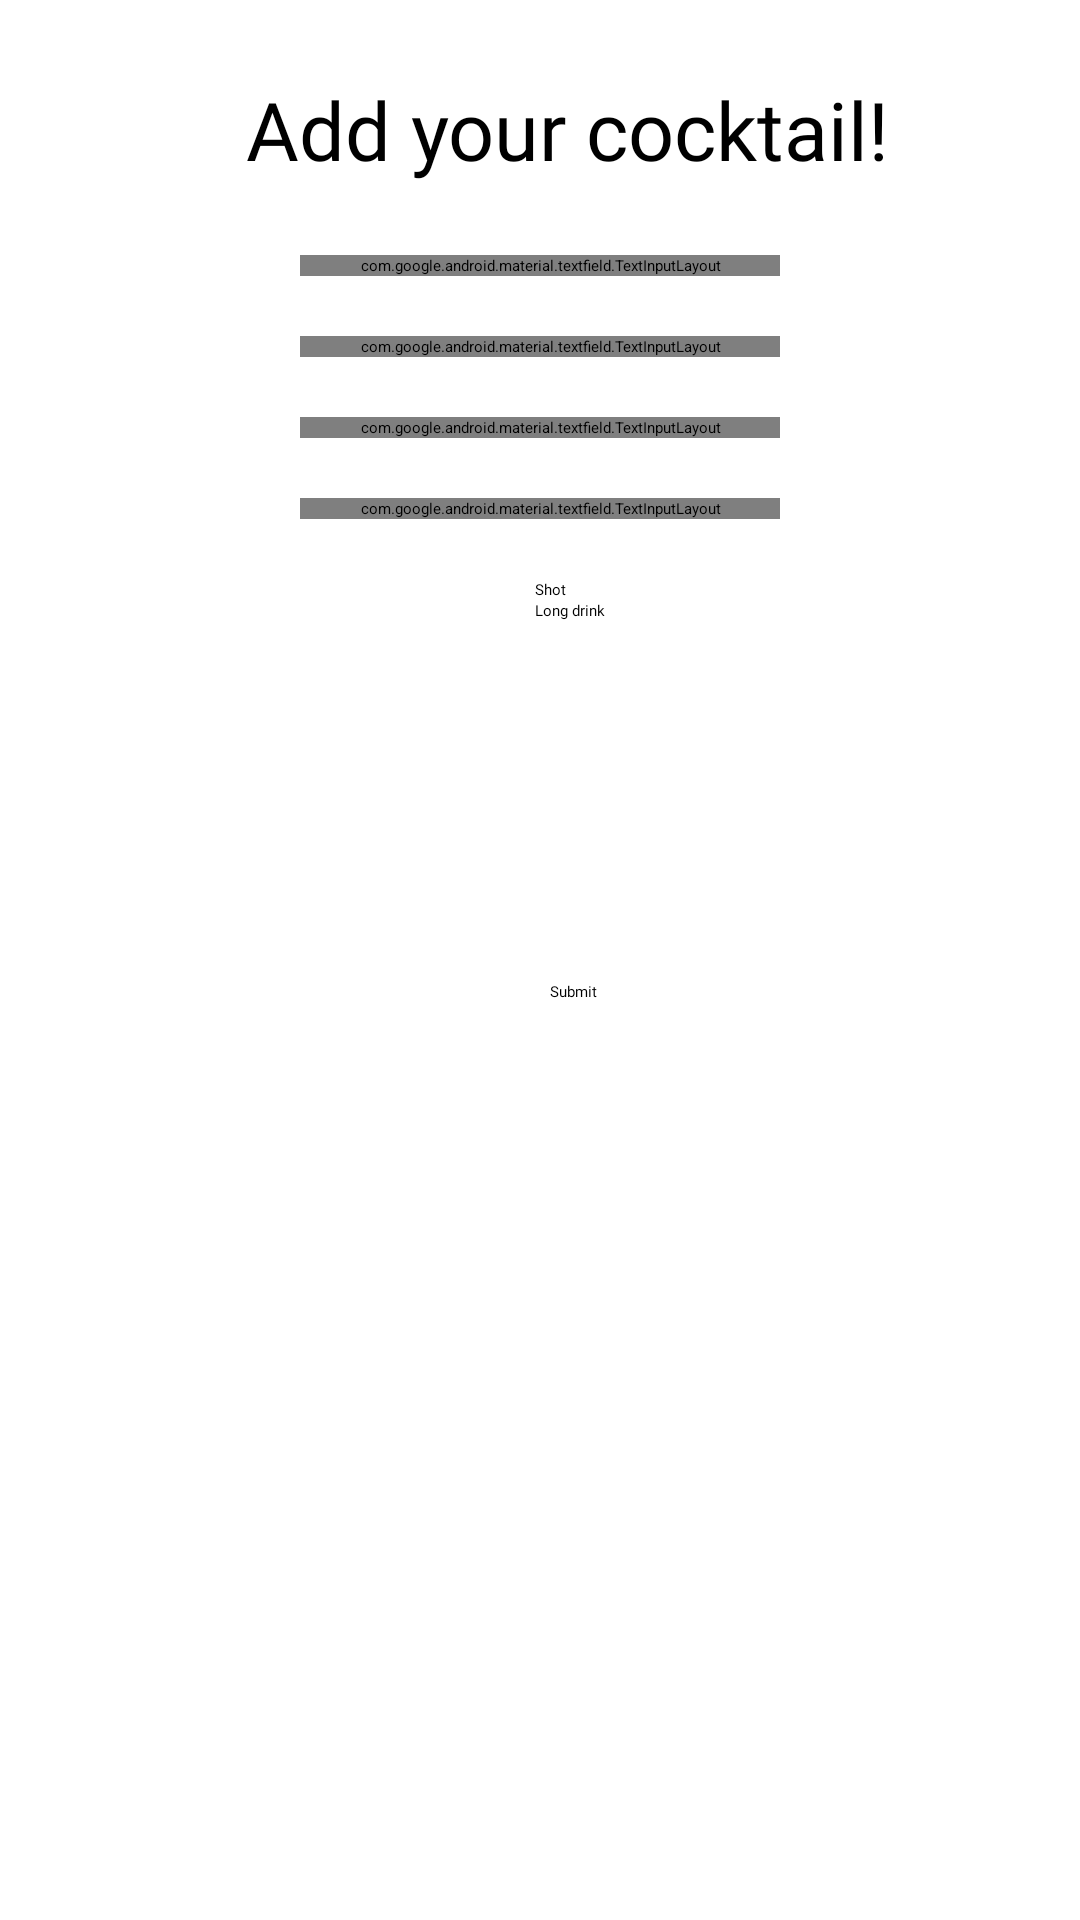

Android layout source for this screen:
<!-- AndroidManifest.xml: application theme Theme.Homework3 -->
<!-- res/layout/fragment_home.xml -->
<?xml version="1.0" encoding="utf-8"?>
<ScrollView xmlns:android="http://schemas.android.com/apk/res/android"
    xmlns:app="http://schemas.android.com/apk/res-auto"
    xmlns:tools="http://schemas.android.com/tools"
    android:layout_width="match_parent"
    android:layout_height="match_parent"
    tools:layout_editor_absoluteX="287dp"
    tools:layout_editor_absoluteY="61dp"
    android:background="@drawable/cabinet_bg">


    <androidx.constraintlayout.widget.ConstraintLayout
        android:id="@+id/constraintLayout"
        android:theme="@style/Theme.MaterialComponents.Light.NoActionBar"
        android:layout_width="match_parent"
        android:layout_height="wrap_content"
        tools:context=".ui.home.HomeFragment">

        <TextView
            android:id="@+id/header"
            android:layout_width="wrap_content"
            android:layout_height="0dp"
            android:layout_marginTop="25dp"
            android:fontFamily="@font/cherry"
            android:gravity="center"
            android:text="@string/header"
            android:textColor="@color/black"
            android:textSize="27sp"
            app:layout_constraintEnd_toEndOf="parent"
            app:layout_constraintHorizontal_bias="0.561"
            app:layout_constraintStart_toStartOf="parent"
            app:layout_constraintTop_toTopOf="parent" />

        <RadioGroup
            android:id="@+id/typeGroup"
            android:layout_width="wrap_content"
            android:layout_height="wrap_content"
            android:layout_marginStart="20dp"
            android:layout_marginTop="20dp"
            app:layout_constraintEnd_toEndOf="parent"
            app:layout_constraintStart_toStartOf="parent"
            app:layout_constraintTop_toBottomOf="@id/enter_instructions_layout"
            tools:layout_editor_absoluteY="405dp">

            <RadioButton
                android:id="@+id/shot"
                style="@style/decoration"
                android:layout_width="wrap_content"
                android:layout_height="wrap_content"
                android:text="@string/shot"
                tools:ignore="TextContrastCheck" />

            <RadioButton
                android:id="@+id/longDrink"
                style="@style/decoration"
                android:layout_width="wrap_content"
                android:layout_height="wrap_content"
                android:text="@string/long_drink" />

        </RadioGroup>


        <Button
            android:id="@+id/submit_button"
            android:layout_width="wrap_content"
            android:layout_height="wrap_content"
            android:layout_marginTop="30dp"
            android:layout_marginBottom="150dp"
            android:background="@drawable/button_shape"
            android:fontFamily="@font/cherry"
            android:text="@string/submit"
            app:layout_constraintBottom_toBottomOf="parent"
            app:layout_constraintEnd_toEndOf="parent"
            app:layout_constraintHorizontal_bias="0.532"
            app:layout_constraintStart_toStartOf="parent"
            app:layout_constraintTop_toBottomOf="@id/glass_spinner"
            app:layout_constraintVertical_bias="0.0"
            tools:ignore="TextContrastCheck" />

        <Spinner
            android:id="@+id/glass_spinner"
            android:layout_width="120dp"
            android:layout_height="50dp"
            android:layout_marginStart="25dp"
            android:layout_marginTop="40dp"
            android:background="@color/white"
            app:layout_constraintStart_toStartOf="parent"
            app:layout_constraintEnd_toEndOf="parent"
            app:layout_constraintTop_toBottomOf="@+id/typeGroup"
            tools:ignore="SpeakableTextPresentCheck" />

        <com.google.android.material.textfield.TextInputLayout
            android:id="@+id/enter_name_layout"
            android:hint="@string/name"
            android:textColorHint="@color/black"
            android:fontFamily="@font/cherry"
            app:helperText="*Required"
            app:helperTextTextColor="@color/red"
            style="@style/Widget.MaterialComponents.TextInputLayout.OutlinedBox"
            android:layout_width="match_parent"
            android:layout_height="wrap_content"
            app:layout_constraintStart_toStartOf="parent"
            app:layout_constraintEnd_toEndOf="parent"
            app:layout_constraintTop_toTopOf="@id/header"
            android:layout_marginLeft="100dp"
            android:layout_marginRight="100dp"
            android:layout_marginTop="60dp"
            app:boxBackgroundMode="none"
            >

            <com.google.android.material.textfield.TextInputEditText
                android:id="@+id/enter_name"
                style="@style/decoration"
                android:layout_width="match_parent"
                android:layout_height="wrap_content" />
        </com.google.android.material.textfield.TextInputLayout>

        <com.google.android.material.textfield.TextInputLayout
            android:layout_width="match_parent"
            android:layout_height="wrap_content"
            android:textColorHint="@color/black"
            android:fontFamily="@font/cherry"
            app:helperText="*Required"
            app:helperTextTextColor="@color/red"
            android:id="@+id/enter_ingredients_layout"
            app:layout_constraintTop_toBottomOf="@id/enter_name_layout"
            app:layout_constraintStart_toStartOf="parent"
            app:layout_constraintEnd_toEndOf="parent"
            app:boxBackgroundMode="none"
            android:layout_marginTop="20dp"
            android:layout_marginLeft="100dp"
            android:layout_marginRight="100dp"
            android:hint="@string/ingredients"
            style="@style/Widget.MaterialComponents.TextInputLayout.OutlinedBox">
            <com.google.android.material.textfield.TextInputEditText
                android:id="@+id/enter_ingredients"
                style="@style/decoration"
                android:layout_width="match_parent"
                android:layout_height="wrap_content" />
        </com.google.android.material.textfield.TextInputLayout>

        <com.google.android.material.textfield.TextInputLayout
            android:layout_width="match_parent"
            android:layout_height="wrap_content"
            android:textColorHint="@color/black"
            android:fontFamily="@font/cherry"
            android:id="@+id/enter_garnish_layout"
            app:helperText="*Required"
            app:helperTextTextColor="@color/red"
            app:layout_constraintTop_toBottomOf="@id/enter_ingredients_layout"
            app:layout_constraintStart_toStartOf="parent"
            app:layout_constraintEnd_toEndOf="parent"
            app:boxBackgroundMode="none"
            android:layout_marginTop="20dp"
            android:layout_marginLeft="100dp"
            android:layout_marginRight="100dp"
            android:hint="@string/garnish"
            style="@style/Widget.MaterialComponents.TextInputLayout.OutlinedBox">
            <com.google.android.material.textfield.TextInputEditText
                android:id="@+id/enter_garnish"
                style="@style/decoration"
                android:layout_width="match_parent"
                android:layout_height="wrap_content" />
        </com.google.android.material.textfield.TextInputLayout>

        <com.google.android.material.textfield.TextInputLayout
            android:layout_width="match_parent"
            android:layout_height="wrap_content"
            android:textColorHint="@color/black"
            android:fontFamily="@font/cherry"
            app:helperText="*Required"
            app:helperTextTextColor="@color/red"
            android:id="@+id/enter_instructions_layout"
            app:layout_constraintTop_toBottomOf="@id/enter_garnish_layout"
            app:layout_constraintStart_toStartOf="parent"
            app:layout_constraintEnd_toEndOf="parent"
            app:boxBackgroundMode="none"
            android:layout_marginTop="20dp"
            android:layout_marginLeft="100dp"
            android:layout_marginRight="100dp"
            android:hint="@string/preparation"
            style="@style/Widget.MaterialComponents.TextInputLayout.OutlinedBox">
            <com.google.android.material.textfield.TextInputEditText
                android:id="@+id/enter_instructions"
                style="@style/decoration"
                android:layout_width="match_parent"
                android:layout_height="wrap_content" />
        </com.google.android.material.textfield.TextInputLayout>

    </androidx.constraintlayout.widget.ConstraintLayout>

</ScrollView>
<!-- resources referenced by this layout -->
<resources>
  <color name="black">#FF000000</color>
  <color name="red">#FF0000</color>
  <color name="white">#FFFFFFFF</color>
  <!-- drawable button_shape (drawable) -->
  <?xml version="1.0" encoding="utf-8"?>
  <selector xmlns:android="http://schemas.android.com/apk/res/android">
      <item android:state_enabled="false">
          <color android:color="@color/white"/>
      </item>
  
  
  </selector>
  <string name="garnish">Garnish</string>
  <string name="header">Add your cocktail!</string>
  <string name="ingredients">Ingredients</string>
  <string name="long_drink">Long drink</string>
  <string name="name">Name</string>
  <string name="preparation">Preparation</string>
  <string name="shot">Shot</string>
  <string name="submit">Submit</string>
  <style name="decoration">
          <item name="android:textColor">@color/black</item>
          <item name="android:gravity">center</item>
          <item name="android:fontFamily">@font/cherry</item>
          <item name="android:textColorHint">@color/black</item>
      </style>
  <style name="Theme.Homework3" parent="Theme.MaterialComponents.DayNight.DarkActionBar">
          
          <item name="colorPrimary">@color/purple_200</item>
          <item name="colorPrimaryVariant">@color/purple_700</item>
          <item name="colorOnPrimary">@color/black</item>
          
          <item name="colorSecondary">@color/teal_200</item>
          <item name="colorSecondaryVariant">@color/teal_200</item>
          <item name="colorOnSecondary">@color/black</item>
          
          <item name="android:statusBarColor" tools:targetApi="l">?attr/colorPrimaryVariant</item>
          
      </style>
  <color name="purple_200">#FFBB86FC</color>
  <color name="purple_700">#FF3700B3</color>
  <color name="teal_200">#FF03DAC5</color>
</resources>
